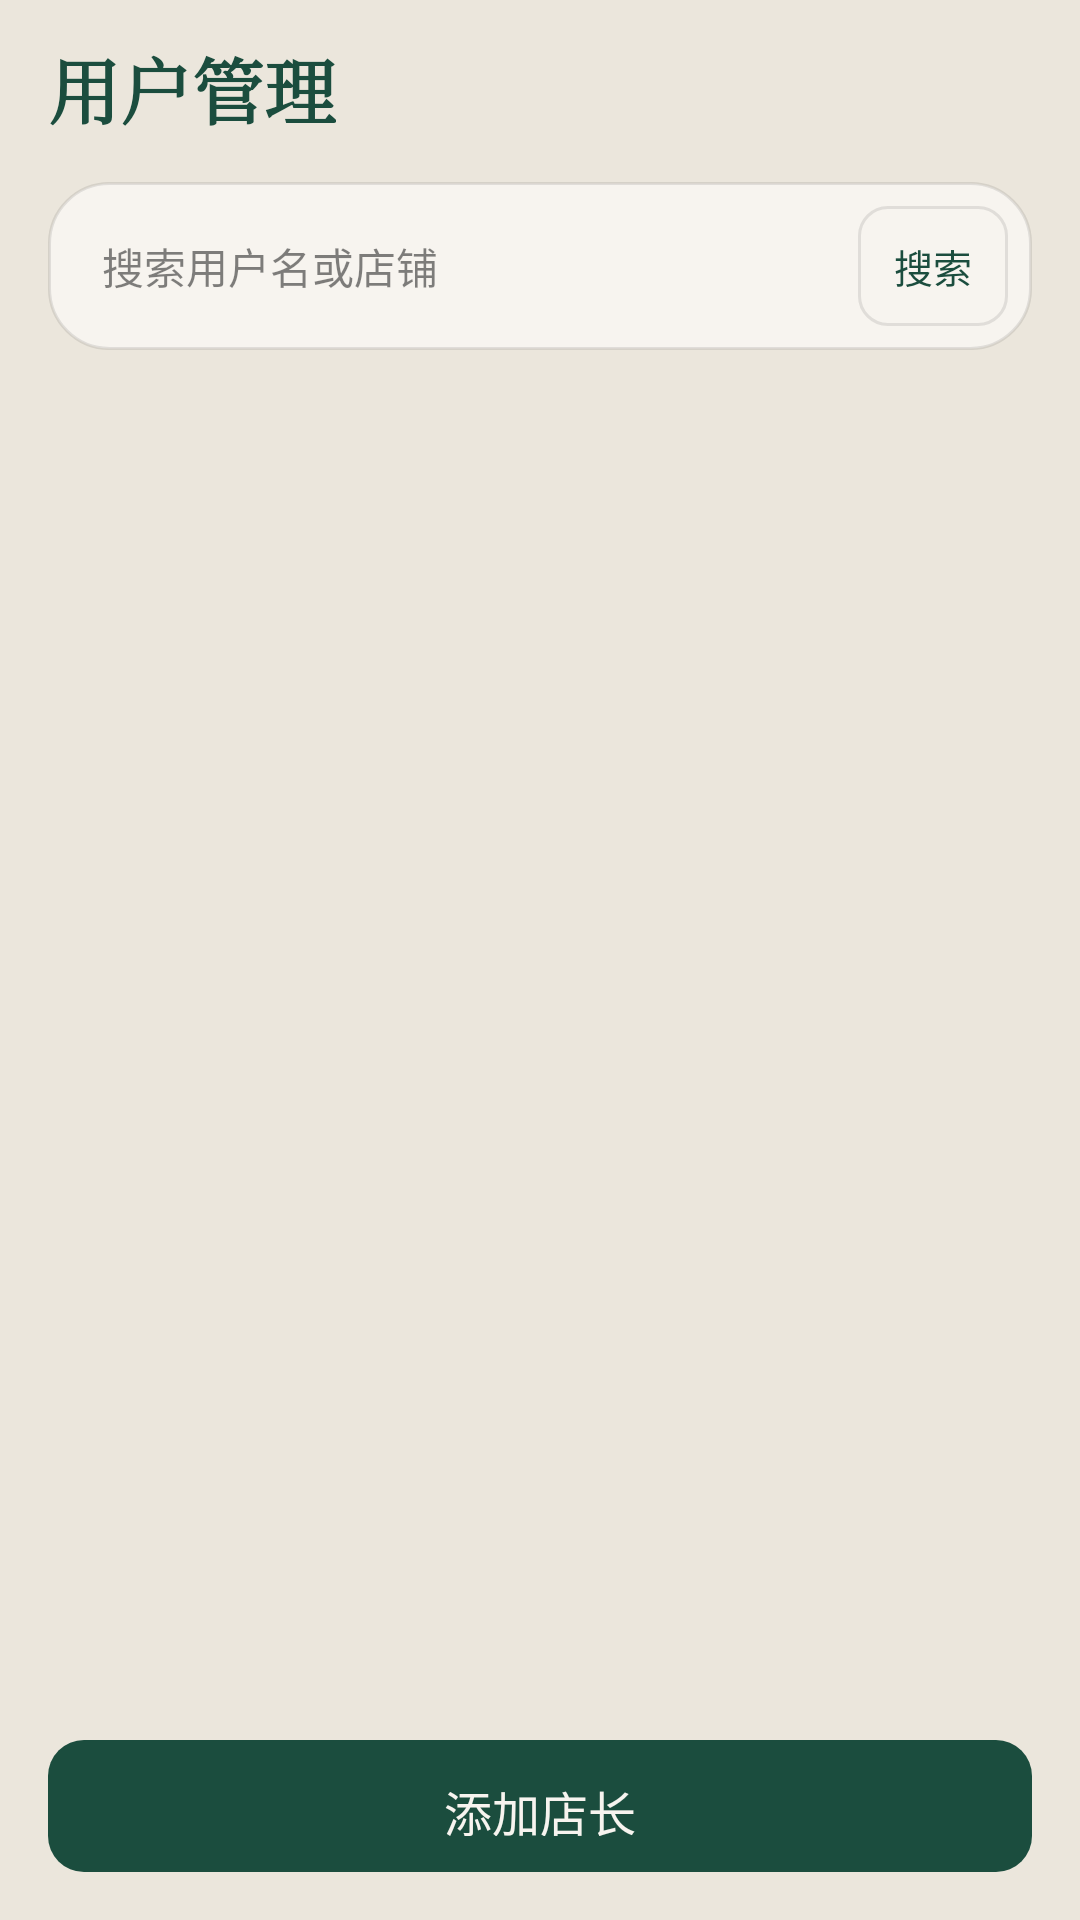

Produce the Android XML layout that renders to this screen, including the resource entries it uses.
<!-- AndroidManifest.xml: application theme Theme.Caraxes -->
<!-- res/layout/fragment_staff.xml -->
<?xml version="1.0" encoding="utf-8"?>
<LinearLayout xmlns:android="http://schemas.android.com/apk/res/android"
    android:layout_width="match_parent"
    android:layout_height="match_parent"
    android:background="@color/paper"
    android:orientation="vertical"
    android:paddingHorizontal="16dp"
    android:paddingTop="12dp"
    android:paddingBottom="12dp">

    <TextView
        style="@style/Text.PageTitle"
        android:text="用户管理" />

    <LinearLayout
        android:layout_width="match_parent"
        android:layout_height="wrap_content"
        android:background="@drawable/bg_card"
        android:gravity="center_vertical"
        android:orientation="horizontal"
        android:padding="8dp">

        <EditText
            android:id="@+id/searchInput"
            android:layout_width="0dp"
            android:layout_height="wrap_content"
            android:layout_weight="1"
            android:background="@android:color/transparent"
            android:hint="搜索用户名或店铺"
            android:imeOptions="actionSearch"
            android:inputType="text"
            android:paddingHorizontal="10dp"
            android:paddingVertical="8dp"
            android:textColor="@color/ink"
            android:textColorHint="@color/ink_soft"
            android:textSize="14sp" />

        <com.google.android.material.button.MaterialButton
            android:id="@+id/searchBtn"
            style="@style/Widget.Caraxes.Button.Ghost.Compact"
            android:layout_width="wrap_content"
            android:layout_height="40dp"
            android:text="搜索" />
    </LinearLayout>

    <TextView
        android:id="@+id/staffMsg"
        android:layout_width="match_parent"
        android:layout_height="wrap_content"
        android:layout_marginTop="8dp"
        android:textSize="13sp" />

    <FrameLayout
        android:layout_width="match_parent"
        android:layout_height="0dp"
        android:layout_marginTop="4dp"
        android:layout_weight="1">

        <androidx.recyclerview.widget.RecyclerView
            android:id="@+id/list"
            android:layout_width="match_parent"
            android:layout_height="match_parent"
            android:clipToPadding="false"
            android:paddingBottom="8dp" />

        <TextView
            android:id="@+id/emptyText"
            style="@style/Text.Empty"
            android:layout_gravity="center"
            android:text="暂无店长账号，点击下方添加"
            android:visibility="gone" />
    </FrameLayout>

    <com.google.android.material.button.MaterialButton
        android:id="@+id/addBtn"
        android:layout_width="match_parent"
        android:layout_height="52dp"
        android:layout_marginTop="8dp"
        android:text="添加店长"
        android:textSize="16sp" />
</LinearLayout>
<!-- resources referenced by this layout -->
<resources>
  <color name="ink">#1A1A1A</color>
  <color name="ink_soft">#8C1A1A1A</color>
  <color name="paper">#EBE6DC</color>
  <!-- drawable bg_card (drawable) -->
  <?xml version="1.0" encoding="utf-8"?>
  <shape xmlns:android="http://schemas.android.com/apk/res/android">
      <solid android:color="@color/paper2" />
      <stroke android:width="1dp" android:color="@color/line" />
      <corners android:radius="20dp" />
  </shape>
  <style name="Text.Empty" parent="Text">
          <item name="android:layout_width">match_parent</item>
          <item name="android:layout_height">wrap_content</item>
          <item name="android:layout_marginTop">8dp</item>
          <item name="android:background">@drawable/bg_card</item>
          <item name="android:gravity">center</item>
          <item name="android:padding">24dp</item>
          <item name="android:textColor">@color/ink_soft</item>
          <item name="android:textSize">14sp</item>
      </style>
  <style name="Text.PageTitle" parent="Text">
          <item name="android:layout_width">wrap_content</item>
          <item name="android:layout_height">wrap_content</item>
          <item name="android:layout_marginBottom">14dp</item>
          <item name="android:fontFamily">serif</item>
          <item name="android:textColor">@color/pine</item>
          <item name="android:textSize">24sp</item>
          <item name="android:textStyle">bold</item>
      </style>
  <style name="Widget.Caraxes.Button.Ghost.Compact" parent="Widget.Caraxes.Button.Ghost">
          <item name="android:minWidth">0dp</item>
          <item name="android:minHeight">36dp</item>
          <item name="android:insetTop">0dp</item>
          <item name="android:insetBottom">0dp</item>
          <item name="android:paddingLeft">12dp</item>
          <item name="android:paddingRight">12dp</item>
          <item name="cornerRadius">10dp</item>
          <item name="android:textSize">13sp</item>
      </style>
  <color name="paper2">#F7F4EF</color>
  <color name="line">#1A1A1A1A</color>
  <style name="Text" />
  <color name="pine">#1B4D3E</color>
  <style name="Widget.Caraxes.Button.Ghost" parent="Widget.Material3.Button.OutlinedButton">
          <item name="strokeColor">@color/line</item>
          <item name="strokeWidth">1dp</item>
          <item name="android:textColor">@color/pine</item>
          <item name="cornerRadius">12dp</item>
          <item name="android:textAllCaps">false</item>
          <item name="android:letterSpacing">0</item>
      </style>
  <color name="gold">#9A6B24</color>
  <color name="cinnabar">#B42318</color>
  <style name="Widget.Caraxes.Button" parent="Widget.Material3.Button">
          <item name="backgroundTint">@color/pine</item>
          <item name="android:textColor">@color/paper2</item>
          <item name="cornerRadius">12dp</item>
          <item name="android:paddingTop">12dp</item>
          <item name="android:paddingBottom">12dp</item>
          <item name="android:textAllCaps">false</item>
          <item name="android:letterSpacing">0</item>
      </style>
  <!-- drawable bg_dialog (drawable) -->
  <?xml version="1.0" encoding="utf-8"?>
  <shape xmlns:android="http://schemas.android.com/apk/res/android">
      <solid android:color="@color/paper2" />
      <corners android:radius="24dp" />
  </shape>
  <style name="ShapeAppearance.Caraxes.Dialog" parent="">
          <item name="cornerFamily">rounded</item>
          <item name="cornerSize">24dp</item>
      </style>
  <style name="Widget.Caraxes.Dialog.Positive" parent="Widget.Material3.Button.TextButton.Dialog">
          <item name="android:textColor">@color/pine</item>
          <item name="android:textAllCaps">false</item>
          <item name="android:letterSpacing">0</item>
      </style>
  <style name="Widget.Caraxes.Dialog.Negative" parent="Widget.Material3.Button.TextButton.Dialog">
          <item name="android:textColor">@color/ink_soft</item>
          <item name="android:textAllCaps">false</item>
          <item name="android:letterSpacing">0</item>
      </style>
</resources>
